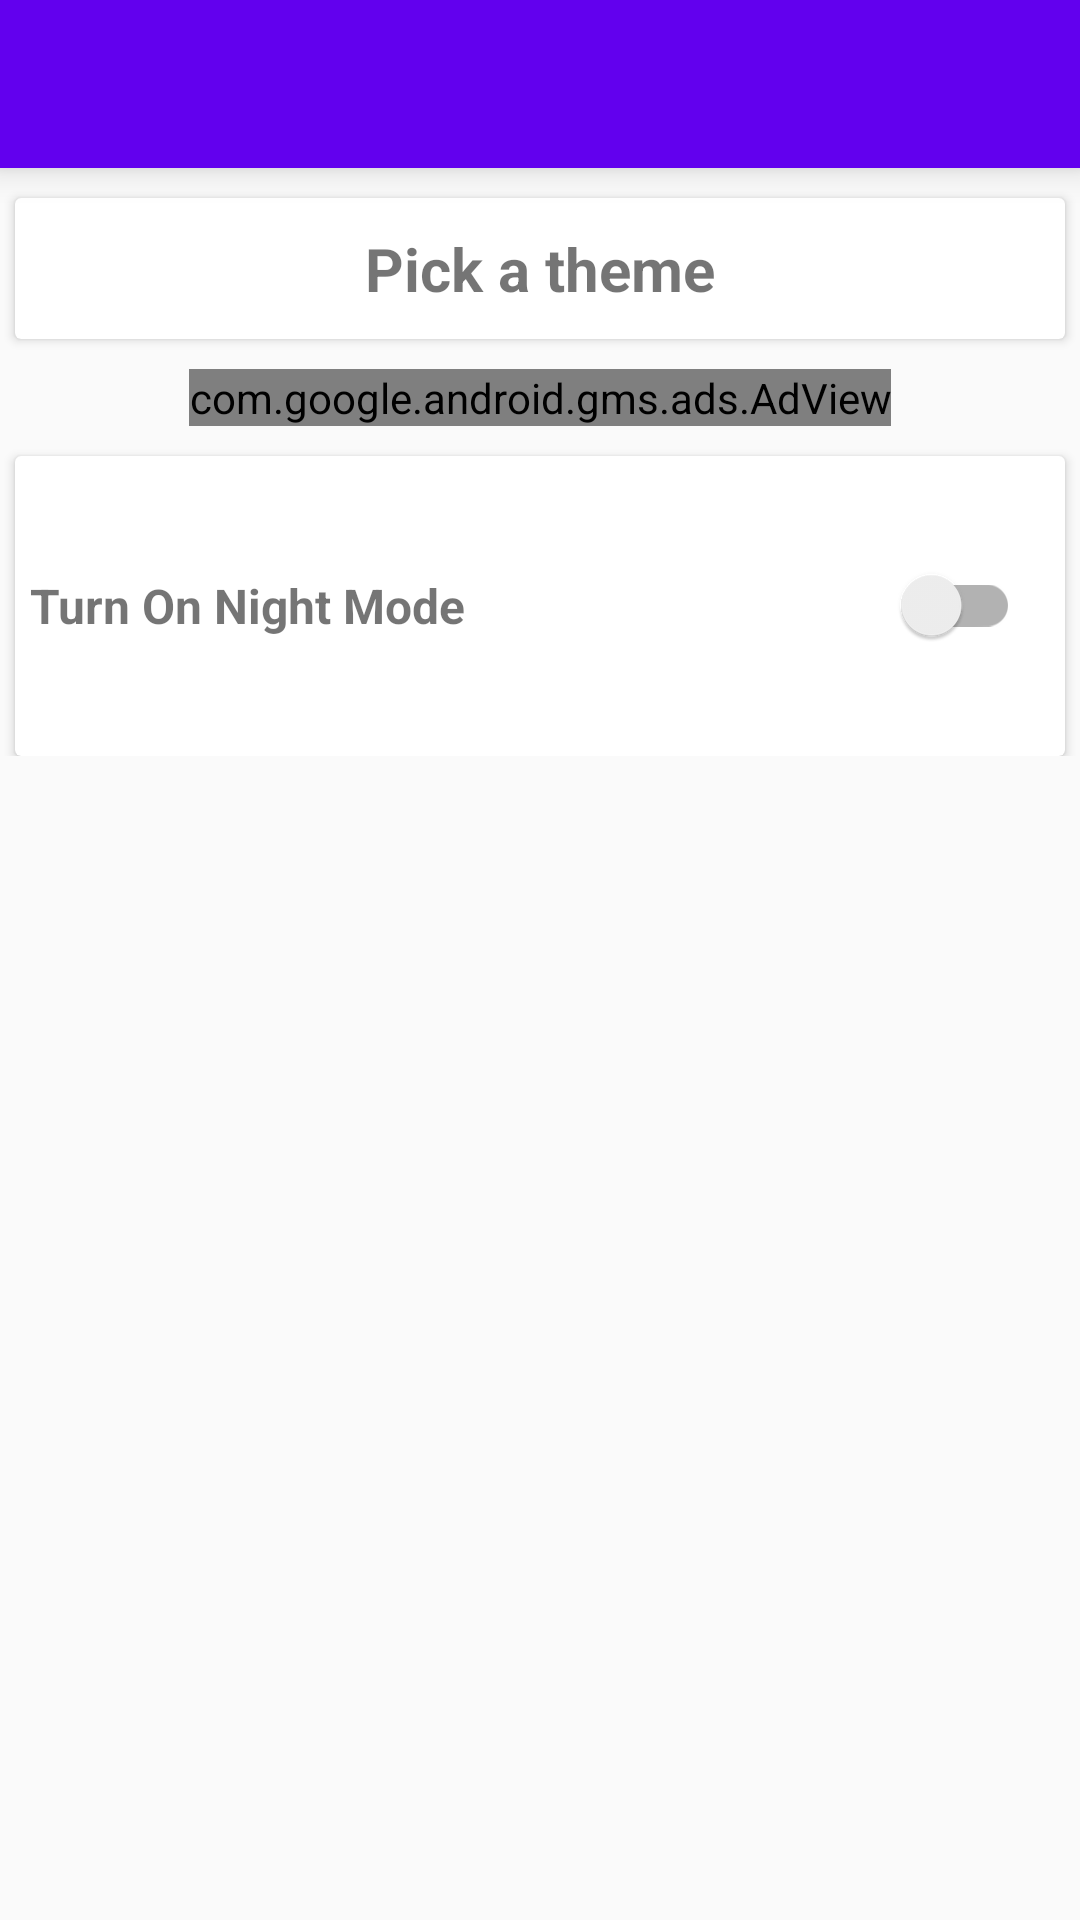

Layout XML and referenced resources for this Android screen:
<!-- AndroidManifest.xml: application theme AppTheme -->
<!-- res/layout/fragment_settings.xml -->
<?xml version="1.0" encoding="utf-8"?>
<androidx.core.widget.NestedScrollView
    xmlns:android="http://schemas.android.com/apk/res/android"
    xmlns:app="http://schemas.android.com/apk/res-auto"
    xmlns:tools="http://schemas.android.com/tools"
    android:layout_width="match_parent"
    android:layout_height="match_parent">
    <RelativeLayout
        android:layout_width="match_parent"
        android:layout_height="match_parent"
        android:paddingBottom="10dp"
        tools:context=".fragments.SettingsFragment"
        tools:layout_editor_absoluteY="25dp">

        

        <androidx.appcompat.widget.Toolbar
            android:id="@+id/toolbar"
            android:gravity="top"
            style="@style/ToolBarStyle"
            android:elevation="7dp"
            app:titleTextColor="@color/textColor"
            app:layout_collapseMode="parallax"
            android:layout_width="match_parent"
            android:layout_height="?android:actionBarSize"
            android:background="@color/colorPrimary" />

        <androidx.cardview.widget.CardView
            android:id="@+id/pickThemeCard"
            android:layout_width="match_parent"
            android:layout_height="wrap_content"
            android:layout_marginTop="10dp"
            android:layout_below="@+id/toolbar"
            android:layout_marginHorizontal="5dp">

            <LinearLayout
                android:id="@+id/linearLayout4"
                android:layout_width="match_parent"
                android:layout_height="match_parent"
                android:orientation="vertical"
                tools:layout_editor_absoluteY="407dp">

                <TextView
                    android:layout_width="match_parent"
                    android:layout_height="wrap_content"
                    android:layout_gravity="center"
                    android:layout_weight="1"
                    android:padding="10dp"
                    android:text="@string/pick_a_theme"
                    android:textAlignment="center"
                    android:textSize="20sp"
                    android:textStyle="bold"
                    tools:layout_editor_absoluteY="204dp" />

                <androidx.recyclerview.widget.RecyclerView
                    android:id="@+id/recyclerView"
                    android:layout_width="match_parent"
                    android:layout_height="wrap_content"
                    android:layout_weight="8" />

            </LinearLayout>

        </androidx.cardview.widget.CardView>
        <com.google.android.gms.ads.AdView
            xmlns:ads="http://schemas.android.com/apk/res-auto"
            android:id="@+id/adView"
            android:layout_below="@+id/pickThemeCard"
            android:layout_width="wrap_content"
            android:layout_height="wrap_content"
            android:layout_centerHorizontal="true"
            android:layout_marginTop="10dp"
            ads:adSize="LARGE_BANNER"
            ads:adUnitId="ca-app-pub-3940256099942544/6300978111">
        </com.google.android.gms.ads.AdView>
        <androidx.cardview.widget.CardView
            android:layout_width="match_parent"
            android:layout_height="wrap_content"
            android:layout_marginHorizontal="5dp"
            android:layout_marginTop="10dp"
            android:layout_below="@+id/adView">

            <LinearLayout
                android:id="@+id/linearLayout"
                android:layout_width="match_parent"
                android:layout_height="100dp"
                android:orientation="horizontal"
                android:padding="5dp">

                <TextView
                    android:layout_width="wrap_content"
                    android:layout_height="wrap_content"
                    android:layout_gravity="center"
                    android:layout_weight="3"
                    android:text="@string/turn_on_night_mode_for_eye_health"
                    android:textAlignment="textStart"
                    android:ellipsize="none"
                    android:maxLines="3"
                    android:scrollHorizontally="false"
                    android:textSize="16sp"
                    android:textStyle="bold"
                    android:gravity="start"/>

                <androidx.appcompat.widget.SwitchCompat
                    android:id="@+id/switchCompat"
                    android:layout_weight="1"
                    android:layout_width="wrap_content"
                    android:layout_height="wrap_content"
                    android:layout_gravity="right|center"
                    android:layout_marginHorizontal="10dp"
                    android:theme="@style/CustomSwitch" />

            </LinearLayout>

        </androidx.cardview.widget.CardView>




    </RelativeLayout>

</androidx.core.widget.NestedScrollView>
<!-- resources referenced by this layout -->
<resources>
  <color name="colorPrimary">#6200EE</color>
  <color name="textColor">#ffff</color>
  <string name="pick_a_theme">Pick a theme</string>
  <string name="turn_on_night_mode_for_eye_health">"Turn On Night Mode "</string>
  <style name="CustomSwitch">
          <item name="android:colorAccent">@color/colorAccent</item>
          <item name="colorControlActivated">@color/colorAccent</item>
      </style>
  <style name="ToolBarStyle" parent="ThemeOverlay.AppCompat.Light">
          <item name="titleTextColor">@android:color/white</item>
          <item name="android:textColorPrimary">@android:color/white</item>
          <item name="android:textColorSecondary">@android:color/white</item>
          <item name="actionMenuTextColor">@android:color/white</item>
      </style>
  <style name="AppTheme" parent="Theme.AppCompat.Light.DarkActionBar">
          
          <item name="colorPrimary">@color/colorPrimary</item>
          <item name="android:textColorSecondary">@android:color/white</item>
          <item name="colorPrimaryDark">@color/colorPrimaryDark</item>
          <item name="colorAccent">@color/colorAccent</item>
          <item name="windowNoTitle">true</item>
          <item name="actionMenuTextColor">@android:color/white</item>
          <item name="windowActionBar">false</item>
          <item name="android:textColorPrimary">@android:color/black</item>
      </style>
  <color name="colorAccent">#4CAF50</color>
  <color name="colorPrimaryDark">#3700B3</color>
</resources>
